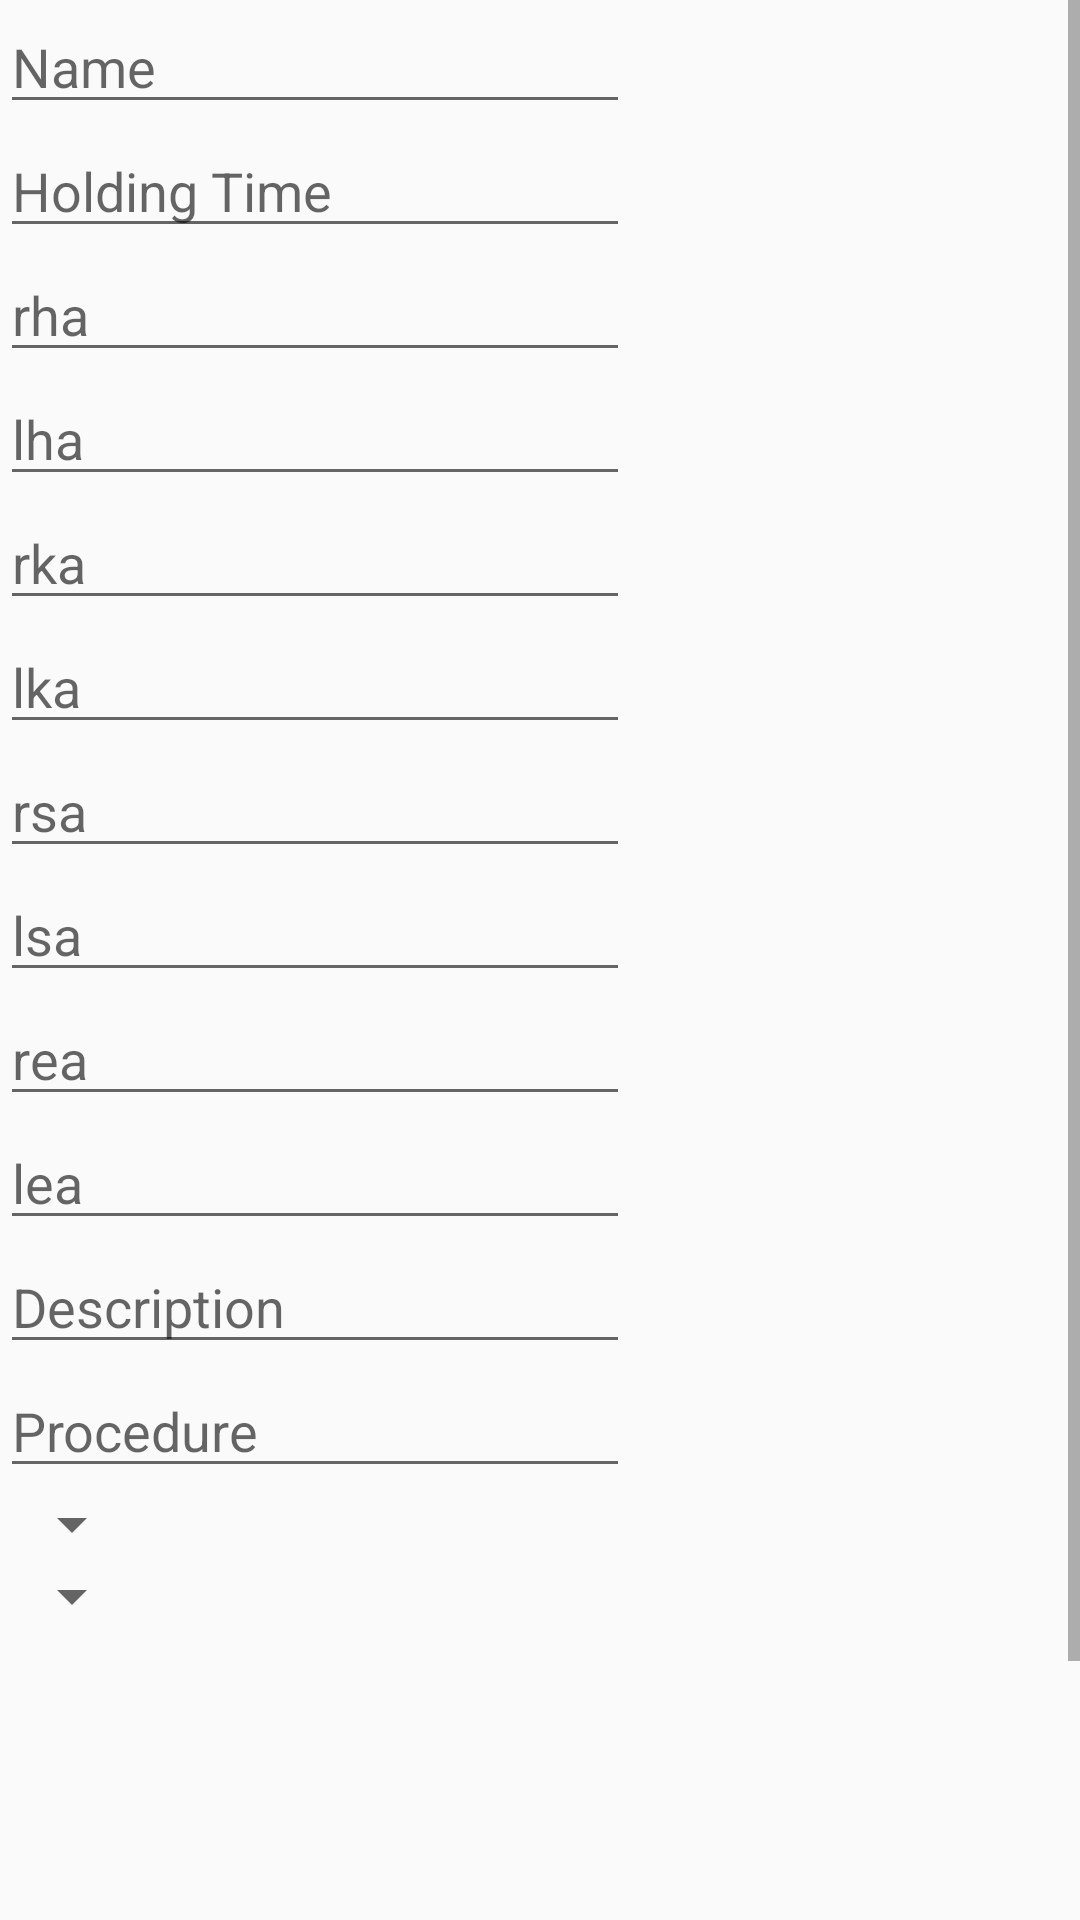

Layout XML and referenced resources for this Android screen:
<!-- AndroidManifest.xml: application theme Theme.AppCompat.Light -->
<!-- res/layout/activity_pose_upload.xml -->
<?xml version="1.0" encoding="utf-8"?>
<LinearLayout xmlns:android="http://schemas.android.com/apk/res/android"
    xmlns:tools="http://schemas.android.com/tools"
    android:layout_width="match_parent"
    android:layout_height="match_parent"
    android:orientation="vertical"
    tools:context=".PoseUploadActivity">

    <ScrollView
        android:layout_width="match_parent"
        android:layout_height="match_parent" >

        <LinearLayout
            android:orientation="vertical"
            android:layout_width="match_parent"
            android:layout_height="match_parent">

        <EditText
            android:id="@+id/pose_name"
            android:layout_width="wrap_content"
            android:layout_height="wrap_content"
            android:hint="Name"
            android:inputType="text"
            android:ems="10"/>

        <EditText
            android:id="@+id/pose_time"
            android:layout_width="wrap_content"
            android:layout_height="wrap_content"
            android:hint="Holding Time"
            android:inputType="number"
            android:ems="10"/>

        <EditText
            android:id="@+id/pose_right_hip_angle"
            android:layout_width="wrap_content"
            android:layout_height="wrap_content"
            android:hint="rha"
            android:inputType="numberDecimal"
            android:ems="10"/>

        <EditText
            android:id="@+id/pose_left_hip_angle"
            android:layout_width="wrap_content"
            android:layout_height="wrap_content"
            android:hint="lha"
            android:inputType="numberDecimal"
            android:ems="10"/>

        <EditText
            android:id="@+id/pose_right_knee_angle"
            android:layout_width="wrap_content"
            android:layout_height="wrap_content"
            android:hint="rka"
            android:inputType="numberDecimal"
            android:ems="10"/>

        <EditText
            android:id="@+id/pose_left_knee_angle"
            android:layout_width="wrap_content"
            android:layout_height="wrap_content"
            android:hint="lka"
            android:inputType="numberDecimal"
            android:ems="10"/>

        <EditText
            android:id="@+id/pose_right_shoulder_angle"
            android:layout_width="wrap_content"
            android:layout_height="wrap_content"
            android:hint="rsa"
            android:inputType="numberDecimal"
            android:ems="10"/>

        <EditText
            android:id="@+id/pose_left_shoulder_angle"
            android:layout_width="wrap_content"
            android:layout_height="wrap_content"
            android:hint="lsa"
            android:inputType="numberDecimal"
            android:ems="10"/>

        <EditText
            android:id="@+id/pose_right_elbow_angle"
            android:layout_width="wrap_content"
            android:layout_height="wrap_content"
            android:hint="rea"
            android:inputType="numberDecimal"
            android:ems="10"/>

        <EditText
            android:id="@+id/pose_left_elbow_angle"
            android:layout_width="wrap_content"
            android:layout_height="wrap_content"
            android:hint="lea"
            android:inputType="numberDecimal"
            android:ems="10"/>

        <EditText
            android:id="@+id/pose_description"
            android:layout_width="wrap_content"
            android:layout_height="wrap_content"
            android:hint="Description"
            android:inputType="textImeMultiLine"
            android:ems="10"/>

        <EditText
            android:id="@+id/pose_step_by_step_procedure"
            android:layout_width="wrap_content"
            android:layout_height="wrap_content"
            android:hint="Procedure"
            android:inputType="textImeMultiLine"
            android:ems="10"/>

        <Spinner
            android:id="@+id/pose_difficulty_level"
            android:layout_width="wrap_content"
            android:layout_height="wrap_content" />

        <Spinner
            android:id="@+id/pose_facing"
            android:layout_width="wrap_content"
            android:layout_height="wrap_content"/>

        <ImageView
            android:id="@+id/pose_image"
            android:layout_width="100dp"
            android:layout_height="100dp" />

        <Button
            android:id="@+id/pose_image_selector"
            android:text="Select"
            android:layout_width="wrap_content"
            android:layout_height="wrap_content" />

        <Button
            android:id="@+id/pose_data_upload_btn"
            android:text="Upload"
            android:layout_width="wrap_content"
            android:layout_height="wrap_content" />

        </LinearLayout>
    </ScrollView>
</LinearLayout>
<!-- resources referenced by this layout -->
<resources>

</resources>
